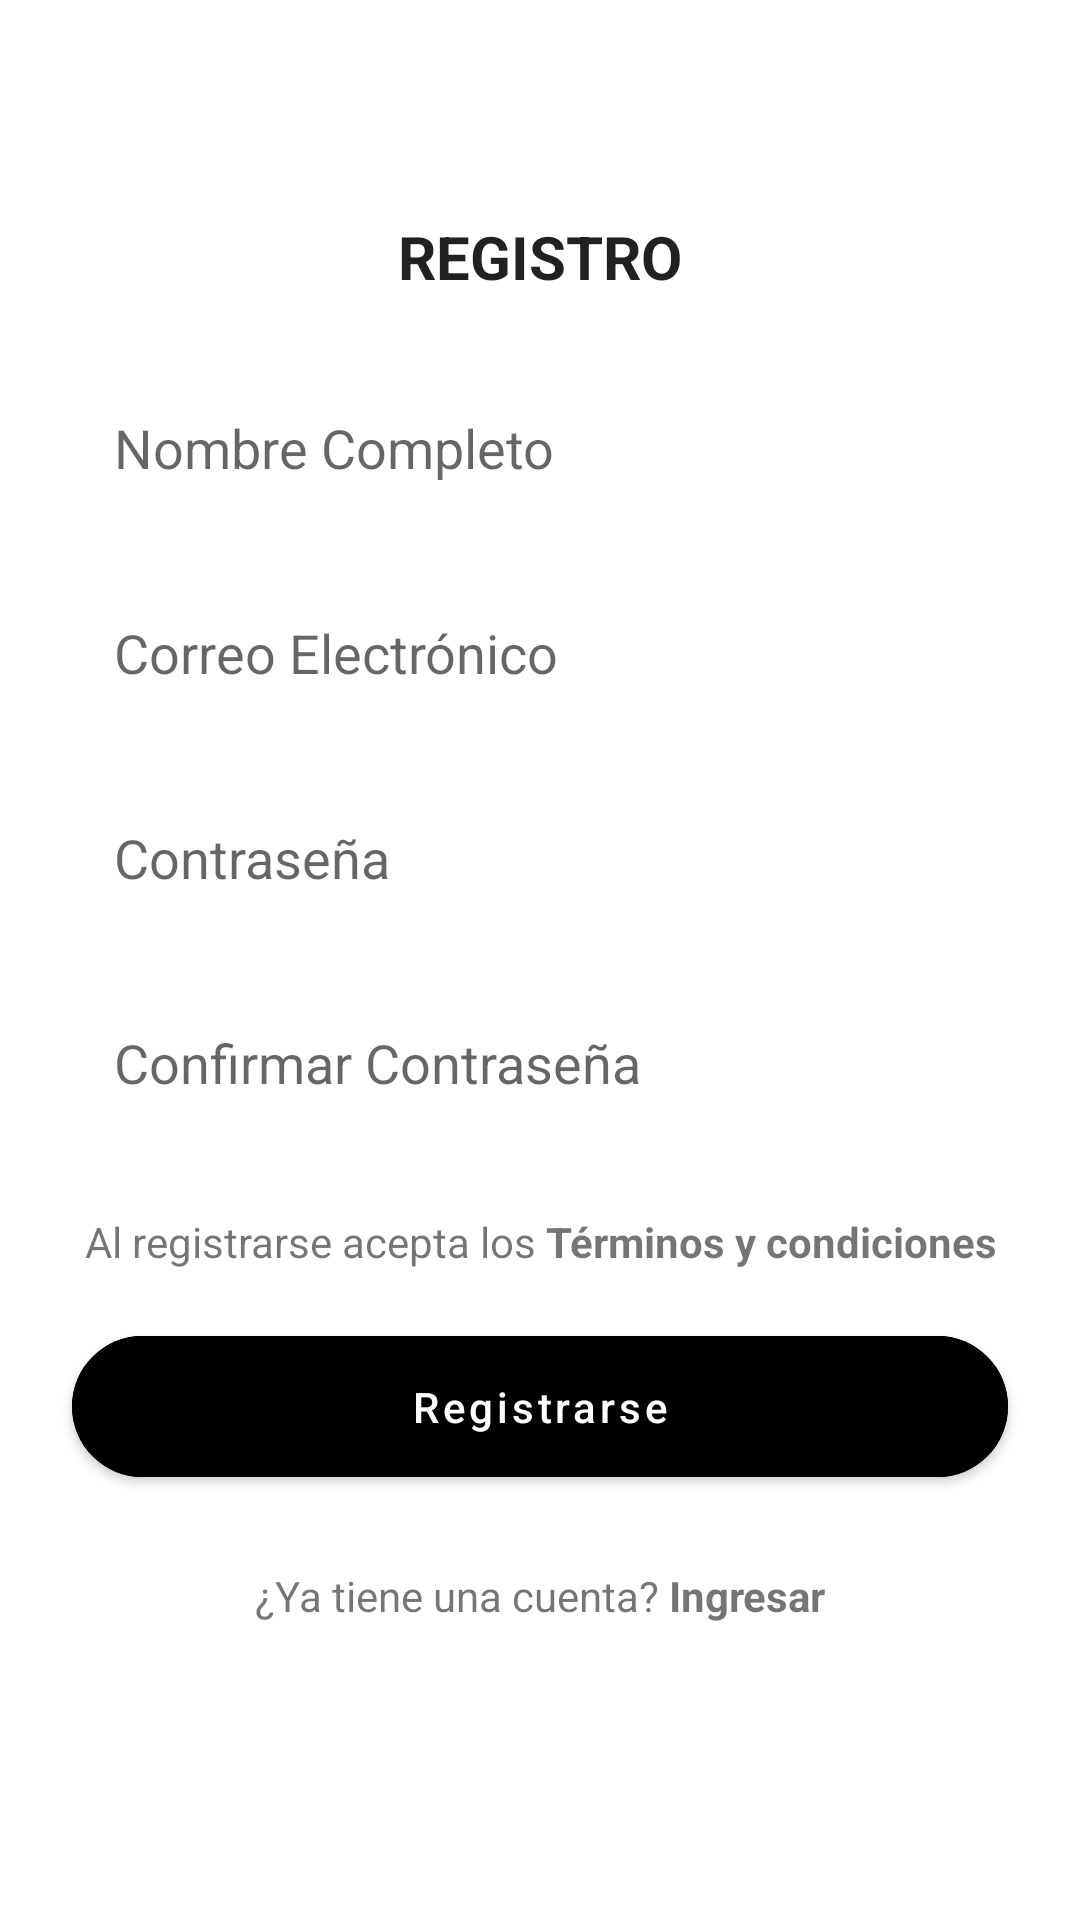

Produce the Android XML layout that renders to this screen, including the resource entries it uses.
<!-- AndroidManifest.xml: application theme Theme.Calzaditos -->
<!-- res/layout/activity_registration.xml -->
<?xml version="1.0" encoding="utf-8"?>
<androidx.constraintlayout.widget.ConstraintLayout
    xmlns:android="http://schemas.android.com/apk/res/android"
    xmlns:app="http://schemas.android.com/apk/res-auto"
    xmlns:tools="http://schemas.android.com/tools"
    android:layout_width="match_parent"
    android:id="@+id/main"
    android:layout_height="match_parent"
    tools:context=".RegistrationActivity">

    <include
        android:id="@+id/include_toolbar_registro"
        layout="@layout/toolbar_calzaditos"
        android:layout_width="0dp"
        android:layout_height="wrap_content"
        app:layout_constraintEnd_toEndOf="parent"
        app:layout_constraintStart_toStartOf="parent"
        app:layout_constraintTop_toTopOf="parent" />

    <TextView
        android:id="@+id/title_registro"
        android:layout_width="wrap_content"
        android:layout_height="wrap_content"
        android:layout_marginTop="16dp"
        android:text="REGISTRO"
        android:textSize="20sp"
        android:textStyle="bold"
        android:textColor="?android:attr/textColorPrimary"
        app:layout_constraintTop_toBottomOf="@id/include_toolbar_registro"
        app:layout_constraintStart_toStartOf="parent"
        app:layout_constraintEnd_toEndOf="parent" />

    <EditText
        android:id="@+id/et_nombre_completo"
        android:layout_width="0dp"
        android:layout_height="wrap_content"
        android:layout_marginHorizontal="24dp"
        android:layout_marginTop="24dp"
        android:hint="Nombre Completo"
        android:inputType="textPersonName"
        android:padding="14dp"
        android:background="@drawable/border_login_field"
        app:layout_constraintTop_toBottomOf="@id/title_registro"
        app:layout_constraintStart_toStartOf="parent"
        app:layout_constraintEnd_toEndOf="parent" />

    <EditText
        android:id="@+id/et_correo"
        android:layout_width="0dp"
        android:layout_height="wrap_content"
        android:layout_marginTop="16dp"
        android:hint="Correo Electrónico"
        android:inputType="textEmailAddress"
        android:padding="14dp"
        android:background="@drawable/border_login_field"
        app:layout_constraintTop_toBottomOf="@id/et_nombre_completo"
        app:layout_constraintStart_toStartOf="@id/et_nombre_completo"
        app:layout_constraintEnd_toEndOf="@id/et_nombre_completo" />

    <EditText
        android:id="@+id/et_contrasena"
        android:layout_width="0dp"
        android:layout_height="wrap_content"
        android:layout_marginTop="16dp"
        android:hint="Contraseña"
        android:inputType="textPassword"
        android:padding="14dp"
        android:background="@drawable/border_login_field"
        app:layout_constraintTop_toBottomOf="@id/et_correo"
        app:layout_constraintStart_toStartOf="@id/et_correo"
        app:layout_constraintEnd_toEndOf="@id/et_correo" />

    <EditText
        android:id="@+id/et_confirmar_contrasena"
        android:layout_width="0dp"
        android:layout_height="wrap_content"
        android:layout_marginTop="16dp"
        android:hint="Confirmar Contraseña"
        android:inputType="textPassword"
        android:padding="14dp"
        android:background="@drawable/border_login_field"
        app:layout_constraintTop_toBottomOf="@id/et_contrasena"
        app:layout_constraintStart_toStartOf="@id/et_contrasena"
        app:layout_constraintEnd_toEndOf="@id/et_contrasena" />

    <TextView
        android:id="@+id/tv_terminos"
        android:layout_width="0dp"
        android:layout_height="wrap_content"
        android:layout_marginTop="24dp"
        android:text="@string/terminos_y_condiciones"
        android:textAlignment="center"
        app:layout_constraintTop_toBottomOf="@id/et_confirmar_contrasena"
        app:layout_constraintStart_toStartOf="@id/et_confirmar_contrasena"
        app:layout_constraintEnd_toEndOf="@id/et_confirmar_contrasena" />

    <com.google.android.material.button.MaterialButton
        android:id="@+id/btn_registrarse"
        android:layout_width="0dp"
        android:layout_height="wrap_content"
        android:layout_marginTop="16dp"
        android:backgroundTint="@android:color/black"
        android:paddingVertical="14dp"
        android:text="Registrarse"
        android:textAllCaps="false"
        android:textColor="@android:color/white"
        app:cornerRadius="24dp"
        app:layout_constraintTop_toBottomOf="@id/tv_terminos"
        app:layout_constraintStart_toStartOf="@id/et_confirmar_contrasena"
        app:layout_constraintEnd_toEndOf="@id/et_confirmar_contrasena"
        android:onClick="registerUser"/>

    <TextView
        android:id="@+id/tv_ingresar"
        android:layout_width="wrap_content"
        android:layout_height="wrap_content"
        android:layout_marginTop="24dp"
        android:text="@string/ya_tiene_cuenta"
        app:layout_constraintTop_toBottomOf="@id/btn_registrarse"
        app:layout_constraintStart_toStartOf="parent"
        app:layout_constraintEnd_toEndOf="parent"
        android:onClick="gotoLogin"/>

</androidx.constraintlayout.widget.ConstraintLayout>
<!-- res/layout/toolbar_calzaditos.xml (included above) -->
<?xml version="1.0" encoding="utf-8"?>
<androidx.appcompat.widget.Toolbar xmlns:android="http://schemas.android.com/apk/res/android"
    xmlns:app="http://schemas.android.com/apk/res-auto"
    android:orientation="vertical"
    android:layout_width="match_parent"
    android:layout_height="56dp"
    android:background="@color/white"
    android:id="@+id/toolbar_calzaditos"
    app:contentInsetStart="0dp"
    app:contentInsetEnd="0dp">
    <LinearLayout
        android:layout_width="match_parent"
        android:layout_height="match_parent"
        android:orientation="horizontal">
        <ImageView
            android:layout_width="120dp"
            android:layout_height="wrap_content"
            android:src="@drawable/img_logo"
            android:layout_marginHorizontal="10dp"
            />
    </LinearLayout>
</androidx.appcompat.widget.Toolbar>
<!-- resources referenced by this layout -->
<resources>
  <color name="white">#FFFFFFFF</color>
  <string name="terminos_y_condiciones">Al registrarse acepta los <b>Términos y condiciones</b></string>
  <string name="ya_tiene_cuenta">¿Ya tiene una cuenta? <b>Ingresar</b></string>
  <style name="Theme.Calzaditos" parent="Theme.MaterialComponents.DayNight.NoActionBar">
          
          <item name="colorPrimary">@color/black</item>
          <item name="colorPrimaryVariant">@color/black</item>
          <item name="colorOnPrimary">@color/white</item>
          
          <item name="colorSecondary">@color/teal_200</item>
          <item name="colorSecondaryVariant">@color/teal_700</item>
          <item name="colorOnSecondary">@color/black</item>
          
          <item name="android:statusBarColor">?attr/colorPrimaryVariant</item>
          
      </style>
  <color name="black">#FF000000</color>
  <color name="teal_200">#FF03DAC5</color>
  <color name="teal_700">#FF018786</color>
</resources>
